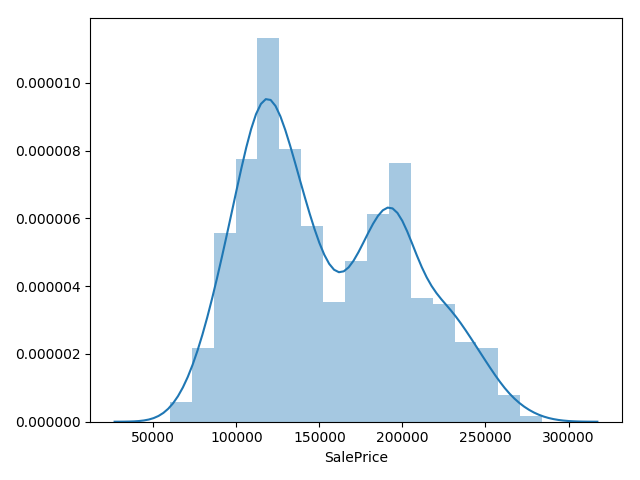

Values plotted in this chart, from the file beside it:
Id, SalePrice
1461, 117913
1462, 124386
1463, 169822
1464, 180341
1465, 196423
1466, 174313
1467, 175454
1468, 179314
1469, 171078
1470, 127970
1471, 193971
1472, 129181
1473, 122708
1474, 158159
1475, 141906
1476, 251560
1477, 237260
1478, 246117
1479, 233527
1480, 248226
1481, 229277
1482, 212897
1483, 189514
1484, 200176
1485, 191219
1486, 196459
1487, 224161
1488, 232329
1489, 204028
1490, 190259
1491, 196291
1492, 93660
1493, 159085
1494, 215938
1495, 215538
1496, 199937
1497, 196373
1498, 193880
1499, 193880
1500, 184619
1501, 181102
1502, 191916
1503, 222023
1504, 203948
1505, 197743
1506, 155253
1507, 177668
1508, 175273
1509, 143053
1510, 133871
1511, 133775
1512, 145926
1513, 146641
1514, 119993
1515, 133353
1516, 136485
1517, 129065
1518, 139109
1519, 198786
1520, 117750
... 1,399 more rows
